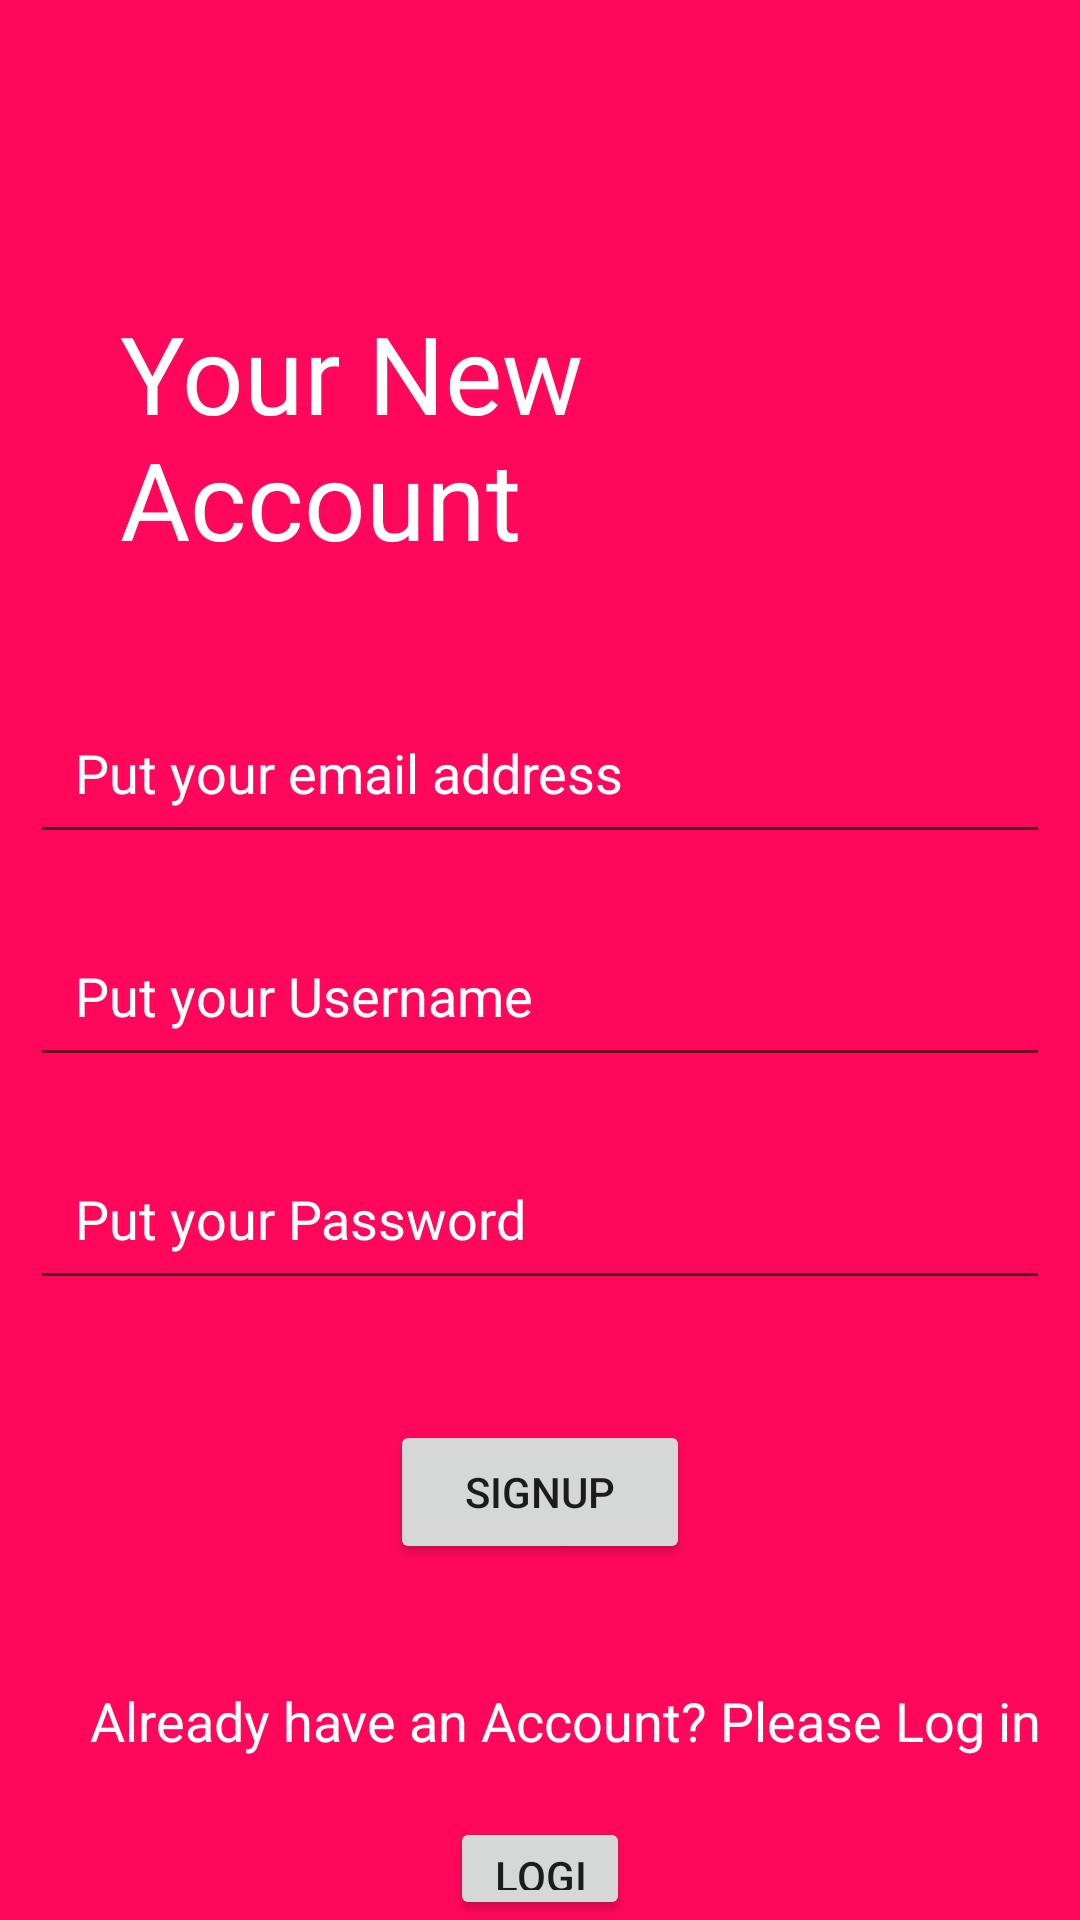

The Android layout XML behind this screen, and the referenced resources:
<!-- AndroidManifest.xml: application theme Theme.tchenstagram -->
<!-- res/layout/activity_signup.xml -->
<?xml version="1.0" encoding="utf-8"?>
<RelativeLayout

    xmlns:android="http://schemas.android.com/apk/res/android"
    xmlns:app="http://schemas.android.com/apk/res-auto"
    xmlns:tools="http://schemas.android.com/tools"
    android:layout_width="match_parent"
    android:layout_height="match_parent"
    android:orientation="vertical"
    android:background="#FF085C"
    tools:context=".SignupActivity">

    <TextView
        android:id="@+id/tvNewAccount"
        android:layout_width="match_parent"
        android:layout_height="wrap_content"
        android:layout_marginStart="40dp"
        android:layout_marginTop="100dp"
        android:layout_marginEnd="40dp"
        android:layout_marginBottom="30dp"
        android:text="Your New Account"
        android:textColor="@color/white"
        android:textColorHint="@color/white"
        android:textSize="36sp" />

    <EditText
        android:id="@+id/etEmail"
        android:layout_width="match_parent"
        android:layout_height="wrap_content"
        android:layout_below="@id/tvNewAccount"
        android:layout_marginStart="10dp"
        android:layout_marginTop="10dp"
        android:layout_marginEnd="10dp"
        android:layout_marginBottom="10dp"
        android:hint="Put your email address"
        android:textColor="@color/white"
        android:textColorHint="@color/white"
        android:padding="15dp" />

    <EditText
        android:id="@+id/etNewUsername"
        android:layout_width="match_parent"
        android:layout_height="wrap_content"
        android:layout_below="@id/etEmail"
        android:layout_margin="10dp"
        android:hint="Put your Username"
        android:textColor="@color/white"
        android:textColorHint="@color/white"
        android:padding="15dp" />

    <EditText
        android:id="@+id/etNewPass"
        android:layout_width="match_parent"
        android:layout_height="wrap_content"
        android:layout_below="@id/etNewUsername"
        android:layout_margin="10dp"
        android:hint="Put your Password"
        android:inputType="textPassword"
        android:textColor="@color/white"
        android:textColorHint="@color/white"
        android:padding="15dp" />

    <Button
        android:id="@+id/btnSignUp"
        android:layout_width="match_parent"
        android:layout_height="wrap_content"
        android:text="SIGNUP"
        android:layout_below="@id/etNewPass"
        android:layout_marginTop="30dp"
        android:layout_marginStart="130dp"
        android:layout_marginEnd="130dp"/>

    <Button
        android:id="@+id/btnCancel"
        android:layout_width="match_parent"
        android:layout_height="wrap_content"
        android:text="Login"
        android:layout_below="@+id/tvCancel"
        android:layout_marginStart="150dp"
        android:layout_marginEnd="150dp"
        android:layout_marginTop="20dp"/>
    <TextView
        android:id="@+id/tvCancel"
        android:layout_width="match_parent"
        android:layout_height="wrap_content"
        android:text="Already have an Account? Please Log in"
        android:layout_below="@+id/btnSignUp"
        android:textColor="@color/white"
        android:textColorHint="@color/white"
        android:layout_marginTop="40dp"
        android:layout_marginStart="30dp"
        android:textSize="18sp"/>

    <ImageView
        android:id="@+id/ivLogoNA"
        android:layout_width="wrap_content"
        android:layout_height="wrap_content"
        android:layout_alignBottom="@+id/tvNewAccount"
        android:layout_alignParentStart="true"
        android:layout_alignParentTop="true"
        android:layout_centerHorizontal="true"
        android:layout_marginStart="172dp"
        android:layout_marginTop="26dp"
        android:layout_marginBottom="49dp"
        app:srcCompat="@mipmap/ic_launcher_round" />


</RelativeLayout>
<!-- resources referenced by this layout -->
<resources>
  <style name="Theme.tchenstagram" parent="Theme.MaterialComponents.DayNight.NoActionBar">
          
          <item name="colorPrimary">@color/purple_500</item>
          <item name="colorPrimaryVariant">@color/purple_700</item>
          <item name="colorOnPrimary">@color/white</item>
          
          <item name="colorSecondary">@color/teal_200</item>
          <item name="colorSecondaryVariant">@color/teal_700</item>
          <item name="colorOnSecondary">@color/black</item>
          
          <item name="android:statusBarColor" tools:targetApi="l">?attr/colorPrimaryVariant</item>
          
      </style>
  <!-- not gathered from this repository: default colours our renderer supplied (Android Studio template values) -->
  <color name="purple_500">#FF6200EE</color>
  <color name="purple_700">#FF3700B3</color>
  <color name="teal_200">#FF03DAC5</color>
  <color name="teal_700">#FF018786</color>
  <color name="black">#FF000000</color>
  <color name="white">#FFFFFFFF</color>
</resources>
